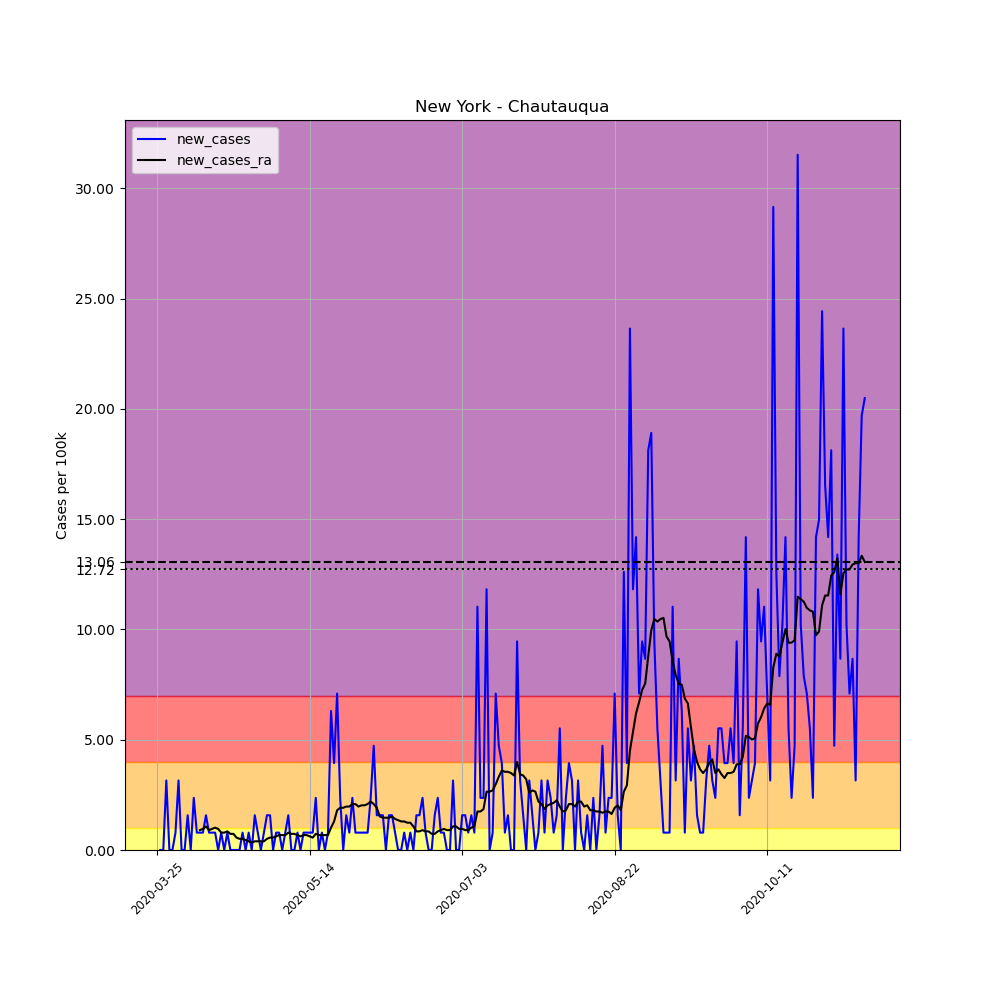

The data file committed next to this chart (first rows):
, date, county, state, fips, cases, deaths, COUNTY, STNAME, CTYNAME, POPESTIMATE2019, per_100k, new_cases, new_cases_ra
338241, 2020-03-25, Chautauqua, New York, 36013, 1, 0, 13, New York, Chautauqua, 126903, 0.788, , 
338242, 2020-03-26, Chautauqua, New York, 36013, 1, 0, 13, New York, Chautauqua, 126903, 0.788, 0.0, 
338243, 2020-03-27, Chautauqua, New York, 36013, 1, 0, 13, New York, Chautauqua, 126903, 0.788, 0.0, 
338244, 2020-03-28, Chautauqua, New York, 36013, 5, 0, 13, New York, Chautauqua, 126903, 3.94, 3.152, 
338245, 2020-03-29, Chautauqua, New York, 36013, 5, 0, 13, New York, Chautauqua, 126903, 3.94, 0.0, 
338246, 2020-03-30, Chautauqua, New York, 36013, 5, 0, 13, New York, Chautauqua, 126903, 3.94, 0.0, 
338247, 2020-03-31, Chautauqua, New York, 36013, 6, 0, 13, New York, Chautauqua, 126903, 4.728, 0.788, 
338248, 2020-04-01, Chautauqua, New York, 36013, 10, 1, 13, New York, Chautauqua, 126903, 7.88, 3.152, 
338249, 2020-04-02, Chautauqua, New York, 36013, 10, 1, 13, New York, Chautauqua, 126903, 7.88, 0.0, 
338250, 2020-04-03, Chautauqua, New York, 36013, 10, 1, 13, New York, Chautauqua, 126903, 7.88, 0.0, 
338251, 2020-04-04, Chautauqua, New York, 36013, 12, 0, 13, New York, Chautauqua, 126903, 9.456, 1.576, 
338252, 2020-04-05, Chautauqua, New York, 36013, 12, 0, 13, New York, Chautauqua, 126903, 9.456, 0.0, 
338253, 2020-04-06, Chautauqua, New York, 36013, 15, 0, 13, New York, Chautauqua, 126903, 11.82, 2.364, 
338254, 2020-04-07, Chautauqua, New York, 36013, 16, 0, 13, New York, Chautauqua, 126903, 12.61, 0.788, 
338255, 2020-04-08, Chautauqua, New York, 36013, 17, 1, 13, New York, Chautauqua, 126903, 13.4, 0.788, 0.9006
338256, 2020-04-09, Chautauqua, New York, 36013, 18, 1, 13, New York, Chautauqua, 126903, 14.18, 0.788, 0.9569
338257, 2020-04-10, Chautauqua, New York, 36013, 20, 1, 13, New York, Chautauqua, 126903, 15.76, 1.576, 1.069
338258, 2020-04-11, Chautauqua, New York, 36013, 21, 1, 13, New York, Chautauqua, 126903, 16.55, 0.788, 0.9006
338259, 2020-04-12, Chautauqua, New York, 36013, 22, 1, 13, New York, Chautauqua, 126903, 17.34, 0.788, 0.9569
338260, 2020-04-13, Chautauqua, New York, 36013, 23, 1, 13, New York, Chautauqua, 126903, 18.12, 0.788, 1.013
338261, 2020-04-14, Chautauqua, New York, 36013, 23, 1, 13, New York, Chautauqua, 126903, 18.12, 0.0, 0.9569
338262, 2020-04-15, Chautauqua, New York, 36013, 24, 1, 13, New York, Chautauqua, 126903, 18.91, 0.788, 0.788
338263, 2020-04-16, Chautauqua, New York, 36013, 24, 1, 13, New York, Chautauqua, 126903, 18.91, 0.0, 0.788
338264, 2020-04-17, Chautauqua, New York, 36013, 25, 1, 13, New York, Chautauqua, 126903, 19.7, 0.788, 0.8443
338265, 2020-04-18, Chautauqua, New York, 36013, 25, 1, 13, New York, Chautauqua, 126903, 19.7, 0.0, 0.7317
338266, 2020-04-19, Chautauqua, New York, 36013, 25, 1, 13, New York, Chautauqua, 126903, 19.7, 0.0, 0.7317
338267, 2020-04-20, Chautauqua, New York, 36013, 25, 1, 13, New York, Chautauqua, 126903, 19.7, 0.0, 0.5629
338268, 2020-04-21, Chautauqua, New York, 36013, 25, 1, 13, New York, Chautauqua, 126903, 19.7, 0.0, 0.5066
338269, 2020-04-22, Chautauqua, New York, 36013, 26, 1, 13, New York, Chautauqua, 126903, 20.49, 0.788, 0.5066
338270, 2020-04-23, Chautauqua, New York, 36013, 26, 1, 13, New York, Chautauqua, 126903, 20.49, 0.0, 0.4503
338271, 2020-04-24, Chautauqua, New York, 36013, 27, 1, 13, New York, Chautauqua, 126903, 21.28, 0.788, 0.394
338272, 2020-04-25, Chautauqua, New York, 36013, 27, 1, 13, New York, Chautauqua, 126903, 21.28, 0.0, 0.3377
338273, 2020-04-26, Chautauqua, New York, 36013, 29, 1, 13, New York, Chautauqua, 126903, 22.85, 1.576, 0.394
338274, 2020-04-27, Chautauqua, New York, 36013, 30, 1, 13, New York, Chautauqua, 126903, 23.64, 0.788, 0.394
338275, 2020-04-28, Chautauqua, New York, 36013, 30, 1, 13, New York, Chautauqua, 126903, 23.64, 0.0, 0.394
338276, 2020-04-29, Chautauqua, New York, 36013, 31, 1, 13, New York, Chautauqua, 126903, 24.43, 0.788, 0.394
338277, 2020-04-30, Chautauqua, New York, 36013, 33, 1, 13, New York, Chautauqua, 126903, 26, 1.576, 0.5066
338278, 2020-05-01, Chautauqua, New York, 36013, 35, 1, 13, New York, Chautauqua, 126903, 27.58, 1.576, 0.5629
338279, 2020-05-02, Chautauqua, New York, 36013, 35, 1, 13, New York, Chautauqua, 126903, 27.58, 0.0, 0.5629
338280, 2020-05-03, Chautauqua, New York, 36013, 36, 2, 13, New York, Chautauqua, 126903, 28.37, 0.788, 0.6191
338281, 2020-05-04, Chautauqua, New York, 36013, 37, 2, 13, New York, Chautauqua, 126903, 29.16, 0.788, 0.6754
338282, 2020-05-05, Chautauqua, New York, 36013, 37, 2, 13, New York, Chautauqua, 126903, 29.16, 0.0, 0.6754
338283, 2020-05-06, Chautauqua, New York, 36013, 38, 2, 13, New York, Chautauqua, 126903, 29.94, 0.788, 0.6754
338284, 2020-05-07, Chautauqua, New York, 36013, 40, 2, 13, New York, Chautauqua, 126903, 31.52, 1.576, 0.788
338285, 2020-05-08, Chautauqua, New York, 36013, 40, 2, 13, New York, Chautauqua, 126903, 31.52, 0.0, 0.7317
338286, 2020-05-09, Chautauqua, New York, 36013, 40, 2, 13, New York, Chautauqua, 126903, 31.52, 0.0, 0.7317
338287, 2020-05-10, Chautauqua, New York, 36013, 41, 2, 13, New York, Chautauqua, 126903, 32.31, 0.788, 0.6754
338288, 2020-05-11, Chautauqua, New York, 36013, 41, 2, 13, New York, Chautauqua, 126903, 32.31, 0.0, 0.6191
338289, 2020-05-12, Chautauqua, New York, 36013, 42, 3, 13, New York, Chautauqua, 126903, 33.1, 0.788, 0.6754
338290, 2020-05-13, Chautauqua, New York, 36013, 43, 3, 13, New York, Chautauqua, 126903, 33.88, 0.788, 0.6754
338291, 2020-05-14, Chautauqua, New York, 36013, 44, 3, 13, New York, Chautauqua, 126903, 34.67, 0.788, 0.6191
338292, 2020-05-15, Chautauqua, New York, 36013, 45, 3, 13, New York, Chautauqua, 126903, 35.46, 0.788, 0.5629
338293, 2020-05-16, Chautauqua, New York, 36013, 48, 3, 13, New York, Chautauqua, 126903, 37.82, 2.364, 0.7317
338294, 2020-05-17, Chautauqua, New York, 36013, 48, 3, 13, New York, Chautauqua, 126903, 37.82, 0.0, 0.6754
338295, 2020-05-18, Chautauqua, New York, 36013, 49, 3, 13, New York, Chautauqua, 126903, 38.61, 0.788, 0.6754
338296, 2020-05-19, Chautauqua, New York, 36013, 49, 3, 13, New York, Chautauqua, 126903, 38.61, 0.0, 0.6754
338297, 2020-05-20, Chautauqua, New York, 36013, 50, 3, 13, New York, Chautauqua, 126903, 39.4, 0.788, 0.6754
338298, 2020-05-21, Chautauqua, New York, 36013, 58, 3, 13, New York, Chautauqua, 126903, 45.7, 6.304, 1.013
338299, 2020-05-22, Chautauqua, New York, 36013, 63, 3, 13, New York, Chautauqua, 126903, 49.64, 3.94, 1.295
338300, 2020-05-23, Chautauqua, New York, 36013, 72, 3, 13, New York, Chautauqua, 126903, 56.74, 7.092, 1.801
... 173 more rows
